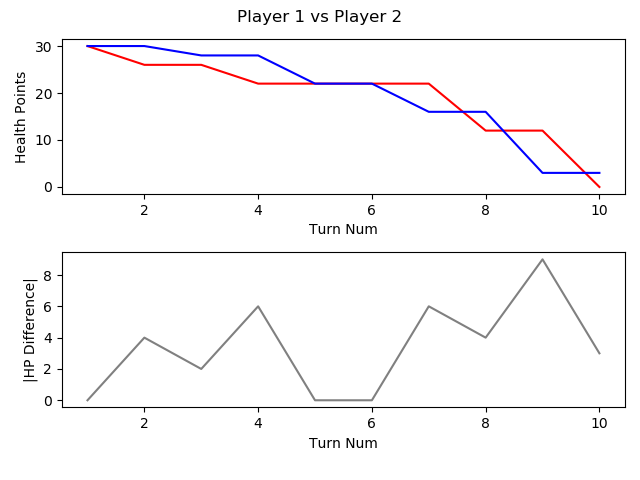

The data file committed next to this chart (first rows):
, TURN_NO, P1_HEALTH, P2_HEALTH, CURRENT_PLAYER, AMOUNTHEALEDTHISTURN, NUMATTACKSTHISTURN, NUMCARDSDRAWNTHISTURN, NUMCARDSPLAYEDTHISTURN, NUMCARDSTODRAW, NUMELEMENTALSPLAYEDLASTTURN, NUMELEMENTALSPLAYEDTHISTURN, NUMFRIENDLYMINIONSTHATATTACKEDTHISTURN, NUMFRIENDLYMINIONSTHATDIEDTHISTURN, NUMMINIONSPLAYEDTHISTURN, NUMMINIONSPLAYERKILLEDTHISTURN, NUMOPTIONSPLAYEDTHISTURN, NUMSECRETSPLAYEDTHISGAME, NUMSPELLSPLAYEDTHISGAME, NUMTIMESHEROPOWERUSEDTHISGAME, REMAININGMANA, TOTALMANASPENTTHISGAME, USEDMANATHISTURN
1, 1, 30, 30, P1 FitzVonGerald, 0, 0, 1, 1, 0, 0, 0, 0, 0, 1, 0, 1, 0, 0, 0, 0, 1, 1
2, 2, 26, 30, P2 RehHausZuckFuchs, 0, 0, 1, 2, 0, 0, 0, 0, 0, 0, 0, 3, 0, 2, 0, 0, 2, 1
3, 3, 26, 28, P1 FitzVonGerald, 0, 0, 1, 0, 0, 0, 0, 2, 0, 0, 0, 2, 0, 0, 0, 2, 1, 0
4, 4, 22, 28, P2 RehHausZuckFuchs, 0, 0, 1, 1, 0, 0, 0, 0, 0, 0, 0, 2, 0, 3, 0, 0, 4, 2
5, 5, 22, 22, P1 FitzVonGerald, 0, 0, 1, 1, 0, 0, 0, 2, 0, 0, 0, 4, 0, 1, 0, 1, 3, 2
6, 6, 22, 22, P2 RehHausZuckFuchs, 0, 0, 1, 3, 0, 0, 0, 0, 0, 3, 0, 3, 0, 3, 0, 0, 7, 3
7, 7, 22, 16, P1 FitzVonGerald, 0, 0, 1, 2, 0, 0, 0, 2, 0, 1, 0, 5, 0, 2, 0, 0, 7, 4
8, 8, 12, 16, P2 RehHausZuckFuchs, 0, 0, 1, 1, 0, 0, 0, 5, 0, 1, 0, 6, 0, 3, 0, 0, 11, 4
9, 9, 12, 3, P1 FitzVonGerald, 0, 0, 1, 2, 0, 0, 0, 4, 0, 2, 0, 7, 0, 2, 0, 0, 12, 5
10, 10, 0, 3, P2 RehHausZuckFuchs, 0, 0, 1, 1, 0, 0, 0, 2, 0, 0, 0, 4, 0, 3, 0, 0, 16, 5
